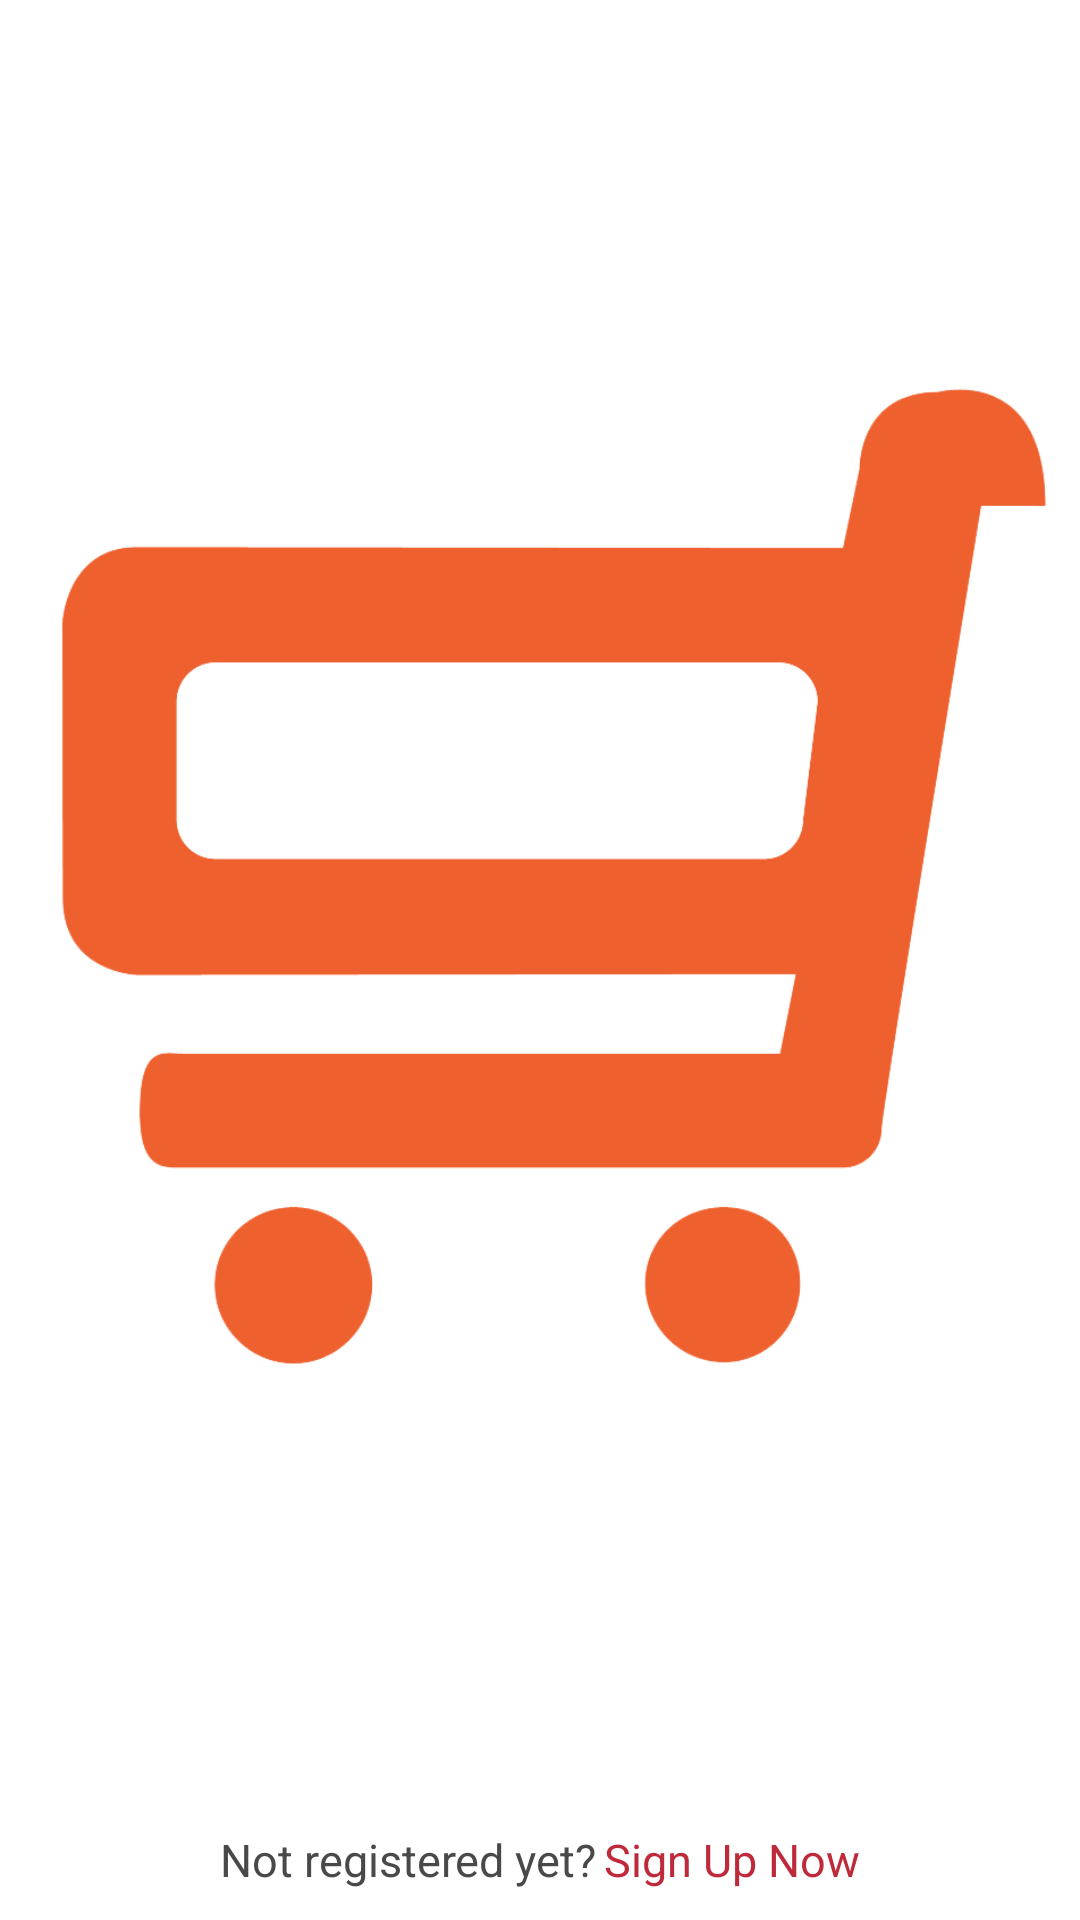

Write the Android layout XML for this screen, with the resource values it uses.
<!-- AndroidManifest.xml: application theme AppTheme -->
<!-- res/layout/activity_signin.xml -->
<RelativeLayout xmlns:android="http://schemas.android.com/apk/res/android"
    xmlns:tools="http://schemas.android.com/tools"
    android:layout_width="match_parent"
    android:layout_height="match_parent"
    android:background="@drawable/mainbg_login"
    android:id="@+id/relmain"
    tools:context=".SignInActivity" >

    <LinearLayout

        android:gravity="center"
        android:orientation="vertical"
        android:layout_width="match_parent"
        android:layout_height="match_parent">

    <ImageView
        android:id="@+id/logoo"
        android:layout_width="wrap_content"
        android:layout_height="wrap_content"
        android:src="@drawable/app_logo" />


        <LinearLayout
            android:gravity="center"
            android:orientation="horizontal"
            android:layout_width="match_parent"
            android:layout_height="wrap_content">
            <TextView
                android:layout_width="wrap_content"
                android:layout_height="wrap_content"
                android:text="TEST"
                android:textStyle="bold"
                android:textAlignment="center"
                android:textColor="@color/black"
                android:textSize="30sp" />
            <TextView
                android:layout_marginLeft="2dp"
                android:id="@+id/appName"
                android:layout_width="wrap_content"
                android:layout_height="wrap_content"
                android:text="MARKET"
                android:textAlignment="center"
                android:textColor="@color/black"
                android:textSize="30sp" />
        </LinearLayout>



    <Button
        android:id="@+id/fb_login_button"
        android:layout_width="wrap_content"
        android:layout_height="wrap_content"
        android:textAlignment="center"
        android:layout_marginTop="10dp"
        android:paddingLeft="15dp"
        android:background="@drawable/facebook_sign_in_icon1"/>

    <LinearLayout
        android:id="@+id/info"
        android:layout_width="wrap_content"
        android:layout_height="wrap_content"
        android:orientation="vertical" >

        <RelativeLayout
            android:layout_width="match_parent"
            android:layout_height="wrap_content"
            android:layout_marginTop="10dp" >

            <ImageView
                android:id="@+id/imageView3"
                android:layout_width="wrap_content"
                android:layout_height="wrap_content"
                android:src="@drawable/useremail2" />

            <EditText
                android:ems="10"
                android:gravity="center"
                android:background="@drawable/custom_edittext1"
                android:id="@+id/email"
                android:textSize="14sp"
                android:hint="Enter E-mail"
                android:layout_width="wrap_content"
                android:layout_height="wrap_content"
                android:layout_toRightOf="@+id/imageView3"
                android:inputType="textEmailAddress" >

            </EditText>
        </RelativeLayout>

        <RelativeLayout
            android:layout_width="wrap_content"
            android:layout_height="wrap_content"
            android:layout_marginTop="2dp" >


            <EditText
                android:ems="10"
                android:gravity="center"
                android:background="@drawable/custom_edittext1"
                android:id="@+id/password"
                android:textSize="14sp"
                android:hint="Password"
                android:layout_width="wrap_content"
                android:layout_height="wrap_content"
                android:layout_toRightOf="@+id/imageView2"
                android:inputType="textPassword" />



            <ImageView
                android:id="@+id/imageView2"
                android:layout_width="wrap_content"
                android:layout_height="wrap_content"
                android:src="@drawable/pass" />
        </RelativeLayout>
    </LinearLayout>

    <Button
        android:id="@+id/signin_button"
        style="@style/customstyleloggingbutton"
        android:layout_width="match_parent"
        android:layout_height="wrap_content"
        android:layout_marginTop="50dp"
        android:text="@string/signinbutton" />


    </LinearLayout>
    <LinearLayout
        android:layout_marginBottom="10dp"
        android:gravity="center"
        android:layout_alignParentBottom="true"
        android:orientation="horizontal"
        android:layout_width="match_parent"
        android:layout_height="wrap_content">
      <TextView
            android:layout_width="wrap_content"
            android:layout_height="wrap_content"
            android:text="@string/donthaveaccount1"
            android:textAlignment="center"
            android:textColor="#494949"
            android:textSize="15sp" />
    <TextView
        android:layout_marginLeft="3dp"
        android:id="@+id/signup_redirect_to_signup"
        android:layout_width="wrap_content"
        android:layout_height="wrap_content"

        android:text="@string/donthaveaccount"
        android:textAlignment="center"
        android:textColor="#be2a3a"
        android:textSize="15sp" />
    </LinearLayout>
</RelativeLayout>
<!-- resources referenced by this layout -->
<resources>
  <color name="black">#000000</color>
  <!-- drawable app_logo: png bitmap (drawable, 25634 bytes) -->
  <!-- drawable custom_edittext1 (drawable) -->
  <?xml version="1.0" encoding="utf-8"?>
  <selector xmlns:android="http://schemas.android.com/apk/res/android">
  <item>
          <shape android:shape="rectangle">
              <corners android:radius="0dip" />
              <stroke android:width="1dip" android:color="#838e8f" />
  
             <solid android:color="#FFFFFF" />
  
          </shape></item>
  
  </selector>
  <!-- drawable facebook_sign_in_icon1: png bitmap (drawable-hdpi, 5891 bytes) -->
  <!-- drawable pass: png bitmap (drawable-hdpi, 3560 bytes) -->
  <!-- drawable useremail2: png bitmap (drawable-hdpi, 3560 bytes) -->
  <string name="donthaveaccount">Sign Up Now</string>
  <string name="donthaveaccount1">Not registered yet?</string>
  <string name="signinbutton">Sign in</string>
  <style name="customstyleloggingbutton" parent="@android:style/Widget.Button">
          <item name="android:textSize">16sp</item>
          <item name="android:textColor">#FFFFFF</item>
          <item name="android:gravity">center</item>
          <item name="android:background">@drawable/custom_logging_button</item>
      </style>
  <style name="AppTheme" parent="AppBaseTheme">
          
      </style>
  <!-- drawable custom_logging_button (drawable) -->
  <?xml version="1.0" encoding="utf-8"?>
  <selector xmlns:android="http://schemas.android.com/apk/res/android">
  
      <item android:state_pressed="true"><shape android:shape="rectangle">
              <corners android:radius="5dip" />
              <solid android:color="#76070a"></solid>
          </shape></item>
          
      <item><shape android:shape="rectangle">
              <corners android:radius="2dip" />
              <solid android:color="#2cb862"></solid>
          </shape></item>
  
  </selector>
  <style name="AppBaseTheme" parent="android:Theme.Light">
          
  
      </style>
</resources>
